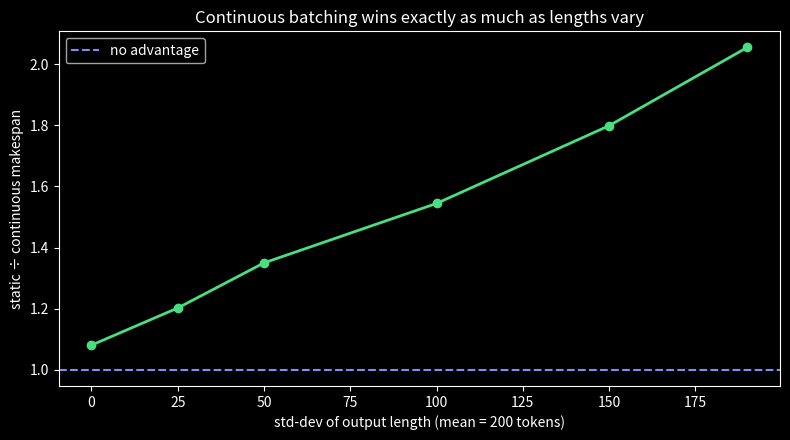

Write Python code to recreate this figure. (Note: this script raises an exception after producing the figure.)
import numpy as np
import matplotlib.pyplot as plt
plt.style.use('dark_background')
rng = np.random.default_rng(21)

def simulate(requests, slots, mode):
    """requests: list of (arrival, out_len), FIFO order. Returns metrics dict."""
    queue = sorted(range(len(requests)), key=lambda i: (requests[i][0], i))
    active = {}                          # req id -> tokens remaining
    first_token = {}
    t, done, slot_steps = 0, 0, 0
    while done < len(requests):
        t += 1
        can_admit = (not active) if mode == 'static' else (len(active) < slots)
        while can_admit and queue and requests[queue[0]][0] < t and len(active) < slots:
            i = queue.pop(0)
            active[i] = requests[i][1]
            first_token[i] = t           # first token emitted this iteration
        for i in list(active):           # one decode step for every active sequence
            active[i] -= 1
            if active[i] == 0:
                del active[i]
                done += 1
        slot_steps += slots
    useful = sum(r[1] for r in requests)
    ttft = np.array([first_token[i] - requests[i][0] for i in range(len(requests))])
    return {'makespan': t, 'utilization': useful / slot_steps, 'ttft': ttft}

demo = [(0, 3), (0, 8), (0, 2), (0, 5), (0, 4), (0, 3)]   # A..F from the wiki trace
for mode in ['static', 'continuous']:
    m = simulate(demo, slots=4, mode=mode)
    print(f"{mode:>10}: makespan {m['makespan']:2d} iters | "
          f"utilization {m['utilization']:5.1%} | mean TTFT {m['ttft'].mean():.1f}")

stat = simulate(demo, slots=4, mode='static')
cont = simulate(demo, slots=4, mode='continuous')

assert cont['makespan'] == 8,  'continuous finishes when B does (8 iters)'
assert stat['makespan'] == 12, 'static: 8-iteration batch then a 4-iteration batch'
assert cont['utilization'] > stat['utilization']
# E and F wait for the whole first batch under static (TTFT 9), but only for a slot under
# continuous (TTFT 3 and 4)
assert list(stat['ttft'][4:]) == [9, 9]
assert list(cont['ttft'][4:]) == [3, 4]
print('worked trace reproduced: 8 vs 12 iterations; E/F wait 3-4 iters instead of 9')

mean_len, n_req, slots = 200, 64, 8
spreads = np.array([0, 25, 50, 100, 150, 190])
ratios = []
for sd in spreads:
    lens = np.clip(rng.normal(mean_len, sd, n_req), 10, None).astype(int)
    arrivals = np.sort(rng.integers(0, 400, n_req))
    reqs = list(zip(arrivals, lens))
    ratios.append(simulate(reqs, slots, 'static')['makespan']
                  / simulate(reqs, slots, 'continuous')['makespan'])

fig, ax = plt.subplots(figsize=(8, 4.5))
ax.plot(spreads, ratios, 'o-', color='#4ade80', lw=2)
ax.axhline(1.0, color='#818cf8', ls='--', lw=1.5, label='no advantage')
ax.set(xlabel='std-dev of output length (mean = 200 tokens)',
       ylabel='static ÷ continuous makespan',
       title='Continuous batching wins exactly as much as lengths vary')
ax.legend()
plt.tight_layout(); plt.show()

assert ratios[0] < 1.15, 'near-zero variance: schedulers nearly tie (the benchmark gotcha)'
assert ratios[-1] > 1.3, 'high variance: continuous wins big'
assert ratios[-1] > ratios[0]
print('spread ->', dict(zip(spreads.tolist(), np.round(ratios, 2).tolist())))

def goodput(ttft_ms, itl_ms, ttft_slo, itl_slo):
    """
    ttft_ms, itl_ms: arrays, one entry per request
    returns: fraction of requests with ttft <= ttft_slo AND itl <= itl_slo
    """
    ttft_ms, itl_ms = np.asarray(ttft_ms), np.asarray(itl_ms)
    # TODO(you): boolean mask of requests meeting BOTH SLOs, then its mean
    return ...

print(goodput([100, 600, 300], [30, 30, 80], ttft_slo=500, itl_slo=50))

# Assertion — passes silently when your implementation is correct
got = goodput([100, 600, 300], [30, 30, 80], 500, 50)
assert abs(got - 1 / 3) < 1e-9, f'only the first request meets both SLOs, got {got}'
assert goodput([1, 1], [1, 1], 10, 10) == 1.0
assert goodput([100, 100], [60, 60], 500, 50) == 0.0, 'ITL violations count too'
print('all checks passed — you are now measuring goodput, not vanity throughput')
